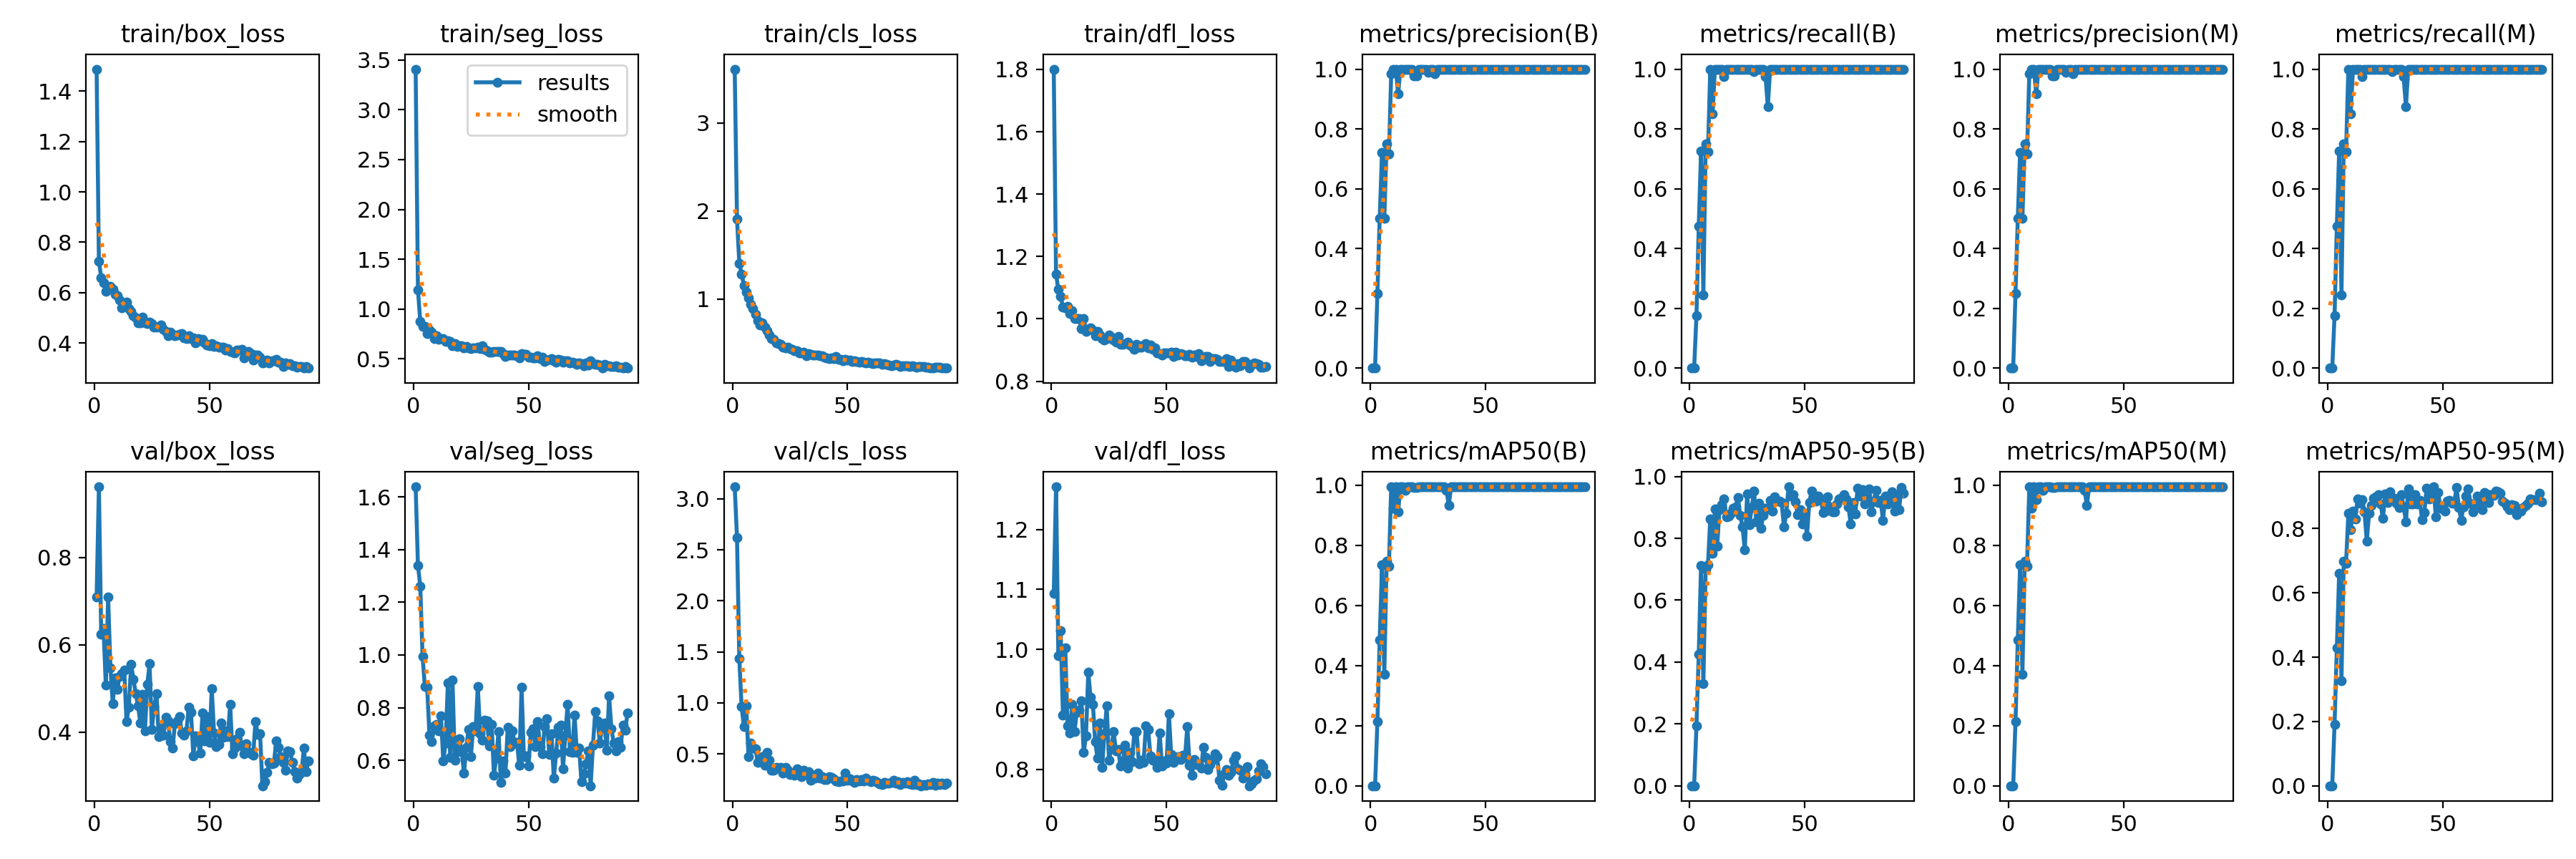

Source data for this figure (header and first rows):
epoch, train/box_loss, train/seg_loss, train/cls_loss, train/dfl_loss, metrics/precision(B), metrics/recall(B), metrics/mAP50(B), metrics/mAP50-95(B), metrics/precision(M), metrics/recall(M), metrics/mAP50(M), metrics/mAP50-95(M), val/box_loss, val/seg_loss, val/cls_loss, val/dfl_loss, lr/pg0, lr/pg1, lr/pg2
1, 1.488, 3.408, 3.612, 1.801, 0, 0, 0, 0, 0, 0, 0, 0, 0.7085, 1.638, 3.119, 1.093, 0.00015, 0.00015, 0.00015
2, 0.7257, 1.194, 1.912, 1.143, 0, 0, 0, 0, 0, 0, 0, 0, 0.9617, 1.34, 2.624, 1.271, 0.00031, 0.00031, 0.00031
3, 0.6593, 0.8735, 1.407, 1.094, 0.25, 0.175, 0.2125, 0.1937, 0.25, 0.175, 0.2125, 0.1906, 0.6234, 1.262, 1.435, 0.9896, 0.0004699, 0.0004699, 0.0004699
4, 0.6405, 0.8286, 1.286, 1.072, 0.5, 0.475, 0.4863, 0.4242, 0.5, 0.475, 0.4863, 0.4289, 0.6368, 0.9947, 0.9618, 1.032, 0.0006297, 0.0006297, 0.0006297
5, 0.6048, 0.8253, 1.154, 1.038, 0.7222, 0.725, 0.735, 0.7118, 0.7222, 0.725, 0.735, 0.6605, 0.5073, 0.8813, 0.7644, 0.8904, 0.0007892, 0.0007892, 0.0007892
6, 0.615, 0.7564, 1.076, 1.036, 0.5, 0.2437, 0.3719, 0.3301, 0.5, 0.2437, 0.3719, 0.3268, 0.7096, 0.8777, 0.9719, 1.003, 0.0009486, 0.0009486, 0.0009486
7, 0.6237, 0.7896, 1.012, 1.04, 0.75, 0.75, 0.7462, 0.7017, 0.75, 0.75, 0.7462, 0.6989, 0.5474, 0.6953, 0.4737, 0.8724, 0.0009978, 0.0009978, 0.0009978
8, 0.6129, 0.7714, 0.9439, 1.017, 0.7153, 0.7241, 0.7317, 0.7135, 0.7153, 0.7241, 0.7317, 0.6926, 0.4654, 0.6713, 0.6067, 0.8601, 0.0009978, 0.0009978, 0.0009978
9, 0.5935, 0.7072, 0.8893, 1.025, 0.9841, 1, 0.995, 0.8636, 0.9841, 1, 0.995, 0.8479, 0.5247, 0.7308, 0.5573, 0.9076, 0.000997, 0.000997, 0.000997
10, 0.5868, 0.7313, 0.8282, 1.002, 1, 0.85, 0.9225, 0.7513, 1, 0.85, 0.9225, 0.7961, 0.4976, 0.7353, 0.5467, 0.8631, 0.0009961, 0.0009961, 0.0009961
11, 0.5696, 0.6934, 0.7537, 1, 1, 1, 0.995, 0.8946, 1, 1, 0.995, 0.8542, 0.528, 0.7116, 0.4201, 0.8948, 0.0009951, 0.0009951, 0.0009951
12, 0.5404, 0.7007, 0.7062, 1.001, 0.9167, 1, 0.9121, 0.7741, 0.9167, 1, 0.9533, 0.8291, 0.5334, 0.7677, 0.4237, 0.898, 0.0009939, 0.0009939, 0.0009939
13, 0.5489, 0.707, 0.7301, 0.9693, 1, 1, 0.995, 0.8937, 1, 1, 0.995, 0.8929, 0.5424, 0.5984, 0.4756, 0.9136, 0.0009926, 0.0009926, 0.0009926
14, 0.5628, 0.6754, 0.6819, 1.002, 1, 1, 0.995, 0.91, 1, 1, 0.995, 0.8798, 0.4235, 0.6645, 0.3888, 0.8277, 0.0009912, 0.0009912, 0.0009912
15, 0.5375, 0.6796, 0.6376, 0.9603, 1, 0.975, 0.9838, 0.9268, 1, 0.975, 0.9838, 0.8904, 0.4574, 0.8949, 0.5164, 0.8561, 0.0009897, 0.0009897, 0.0009897
16, 0.5266, 0.6749, 0.5902, 0.9657, 1, 1, 0.995, 0.8701, 1, 1, 0.995, 0.8531, 0.5543, 0.6117, 0.4381, 0.9614, 0.0009881, 0.0009881, 0.0009881
17, 0.5072, 0.6299, 0.5471, 0.9702, 1, 1, 0.995, 0.8719, 1, 1, 0.995, 0.7607, 0.5212, 0.9035, 0.3427, 0.9199, 0.0009863, 0.0009863, 0.0009863
18, 0.4996, 0.6508, 0.5405, 0.9645, 1, 1, 0.995, 0.8818, 1, 1, 0.995, 0.8486, 0.4872, 0.6012, 0.3418, 0.9087, 0.0009844, 0.0009844, 0.0009844
19, 0.4802, 0.6216, 0.4982, 0.9462, 0.9773, 1, 0.9927, 0.8975, 0.9773, 1, 0.9927, 0.8728, 0.4599, 0.6328, 0.3695, 0.8459, 0.0009825, 0.0009825, 0.0009825
20, 0.4807, 0.6306, 0.497, 0.9596, 0.9773, 1, 0.9927, 0.9017, 0.9773, 1, 0.9927, 0.8937, 0.4208, 0.6813, 0.3581, 0.8185, 0.0009804, 0.0009804, 0.0009804
21, 0.5015, 0.6293, 0.4843, 0.9491, 1, 1, 0.995, 0.931, 1, 1, 0.995, 0.8981, 0.4856, 0.6331, 0.3671, 0.8776, 0.0009781, 0.0009781, 0.0009781
22, 0.4803, 0.6107, 0.454, 0.9359, 1, 1, 0.995, 0.8743, 1, 1, 0.995, 0.9064, 0.4025, 0.5523, 0.3116, 0.8028, 0.0009758, 0.0009758, 0.0009758
23, 0.4758, 0.6227, 0.4439, 0.9318, 1, 1, 0.995, 0.8369, 1, 1, 0.995, 0.8775, 0.509, 0.65, 0.3654, 0.8592, 0.0009733, 0.0009733, 0.0009733
24, 0.4819, 0.6135, 0.451, 0.9369, 1, 1, 0.995, 0.7624, 1, 1, 0.995, 0.8316, 0.556, 0.7186, 0.3391, 0.9053, 0.0009707, 0.0009707, 0.0009707
25, 0.4761, 0.5997, 0.4343, 0.9476, 0.9882, 1, 0.995, 0.9437, 0.9882, 1, 0.995, 0.9081, 0.4066, 0.615, 0.2993, 0.8152, 0.000968, 0.000968, 0.000968
26, 0.4621, 0.6114, 0.4257, 0.9412, 1, 1, 0.995, 0.8444, 1, 1, 0.995, 0.8806, 0.4583, 0.727, 0.3108, 0.8341, 0.0009652, 0.0009652, 0.0009652
27, 0.4639, 0.6097, 0.4092, 0.9328, 1, 1, 0.995, 0.8994, 1, 1, 0.995, 0.915, 0.4885, 0.7118, 0.291, 0.8622, 0.0009623, 0.0009623, 0.0009623
28, 0.4649, 0.6207, 0.4129, 0.9243, 0.9851, 0.9909, 0.995, 0.9531, 0.9851, 0.9909, 0.995, 0.8922, 0.3899, 0.8811, 0.3533, 0.8308, 0.0009593, 0.0009593, 0.0009593
29, 0.4718, 0.6063, 0.3881, 0.9434, 1, 1, 0.995, 0.8538, 1, 1, 0.995, 0.8937, 0.4095, 0.7018, 0.3191, 0.833, 0.0009561, 0.0009561, 0.0009561
30, 0.4542, 0.6315, 0.3888, 0.9185, 1, 1, 0.995, 0.913, 1, 1, 0.995, 0.8778, 0.3931, 0.6775, 0.2787, 0.8049, 0.0009529, 0.0009529, 0.0009529
31, 0.4457, 0.5946, 0.3947, 0.9177, 1, 1, 0.995, 0.833, 1, 1, 0.995, 0.8648, 0.4334, 0.7525, 0.3396, 0.8128, 0.0009495, 0.0009495, 0.0009495
32, 0.4301, 0.5782, 0.3585, 0.9208, 1, 1, 0.995, 0.8749, 1, 1, 0.995, 0.9062, 0.4261, 0.749, 0.2971, 0.8395, 0.0009461, 0.0009461, 0.0009461
33, 0.4441, 0.5672, 0.3763, 0.9246, 1, 0.975, 0.9838, 0.8966, 1, 0.975, 0.9838, 0.8678, 0.3782, 0.6552, 0.3221, 0.8024, 0.0009425, 0.0009425, 0.0009425
34, 0.4347, 0.5705, 0.3692, 0.9156, 1, 0.875, 0.9337, 0.8959, 1, 0.875, 0.9337, 0.822, 0.3632, 0.7375, 0.2426, 0.8277, 0.0009388, 0.0009388, 0.0009388
35, 0.4298, 0.5754, 0.3599, 0.9119, 1, 1, 0.995, 0.9219, 1, 1, 0.995, 0.9225, 0.4187, 0.5438, 0.2906, 0.8123, 0.000935, 0.000935, 0.000935
36, 0.4325, 0.5758, 0.3611, 0.9032, 1, 1, 0.995, 0.8892, 1, 1, 0.995, 0.8777, 0.4258, 0.6095, 0.2626, 0.8625, 0.0009311, 0.0009311, 0.0009311
37, 0.4335, 0.5758, 0.3625, 0.9175, 1, 1, 0.995, 0.9339, 1, 1, 0.995, 0.8761, 0.436, 0.7096, 0.3123, 0.8624, 0.0009271, 0.0009271, 0.0009271
38, 0.4363, 0.5725, 0.3567, 0.9097, 1, 1, 0.995, 0.9204, 1, 1, 0.995, 0.906, 0.3973, 0.5155, 0.2593, 0.8087, 0.0009229, 0.0009229, 0.0009229
39, 0.4207, 0.5561, 0.3514, 0.9092, 1, 1, 0.995, 0.9204, 1, 1, 0.995, 0.8774, 0.3935, 0.5987, 0.277, 0.8148, 0.0009187, 0.0009187, 0.0009187
40, 0.4181, 0.5267, 0.34, 0.9161, 1, 1, 0.995, 0.9169, 1, 1, 0.995, 0.8875, 0.4024, 0.5528, 0.2507, 0.8109, 0.0009144, 0.0009144, 0.0009144
41, 0.4297, 0.5394, 0.3283, 0.9213, 1, 1, 0.995, 0.8364, 1, 1, 0.995, 0.8285, 0.4559, 0.7257, 0.2495, 0.872, 0.00091, 0.00091, 0.00091
42, 0.4179, 0.5415, 0.324, 0.9077, 1, 1, 0.995, 0.8807, 1, 1, 0.995, 0.8506, 0.4444, 0.6513, 0.2764, 0.8663, 0.0009055, 0.0009055, 0.0009055
43, 0.4214, 0.5384, 0.3338, 0.9149, 1, 1, 0.995, 0.9666, 1, 1, 0.995, 0.9254, 0.3458, 0.7121, 0.2682, 0.8216, 0.0009008, 0.0009008, 0.0009008
44, 0.4009, 0.5351, 0.3227, 0.9018, 1, 1, 0.995, 0.9371, 1, 1, 0.995, 0.8915, 0.3917, 0.666, 0.2586, 0.8145, 0.0008961, 0.0008961, 0.0008961
45, 0.4184, 0.5298, 0.3437, 0.9072, 1, 1, 0.995, 0.9407, 1, 1, 0.995, 0.9073, 0.3779, 0.6694, 0.2327, 0.8133, 0.0008913, 0.0008913, 0.0008913
46, 0.4075, 0.5122, 0.3135, 0.8918, 1, 1, 0.995, 0.9173, 1, 1, 0.995, 0.93, 0.3513, 0.5813, 0.2283, 0.8028, 0.0008864, 0.0008864, 0.0008864
47, 0.4134, 0.5541, 0.3155, 0.8882, 1, 1, 0.995, 0.8753, 1, 1, 0.995, 0.8356, 0.4433, 0.8773, 0.2336, 0.8602, 0.0008814, 0.0008814, 0.0008814
48, 0.4014, 0.5464, 0.3008, 0.8836, 1, 1, 0.995, 0.8934, 1, 1, 0.995, 0.9119, 0.3793, 0.6131, 0.2353, 0.8051, 0.0008763, 0.0008763, 0.0008763
49, 0.393, 0.5425, 0.3164, 0.8913, 1, 1, 0.995, 0.8475, 1, 1, 0.995, 0.8644, 0.4352, 0.6158, 0.3116, 0.8141, 0.0008711, 0.0008711, 0.0008711
50, 0.3889, 0.5183, 0.3069, 0.8901, 1, 1, 0.995, 0.8806, 1, 1, 0.995, 0.8692, 0.3758, 0.5799, 0.2432, 0.8105, 0.0008658, 0.0008658, 0.0008658
51, 0.3988, 0.5158, 0.3043, 0.8904, 1, 1, 0.995, 0.8082, 1, 1, 0.995, 0.8552, 0.4995, 0.7067, 0.2577, 0.8925, 0.0008605, 0.0008605, 0.0008605
52, 0.3869, 0.5108, 0.288, 0.8929, 1, 1, 0.995, 0.9156, 1, 1, 0.995, 0.8854, 0.3975, 0.7198, 0.2377, 0.8242, 0.000855, 0.000855, 0.000855
53, 0.3897, 0.5119, 0.2959, 0.8792, 1, 1, 0.995, 0.9532, 1, 1, 0.995, 0.8889, 0.3657, 0.6524, 0.2226, 0.8109, 0.0008495, 0.0008495, 0.0008495
54, 0.3843, 0.5295, 0.2938, 0.8941, 1, 1, 0.995, 0.9213, 1, 1, 0.995, 0.878, 0.3717, 0.7483, 0.2471, 0.8167, 0.0008439, 0.0008439, 0.0008439
55, 0.3839, 0.5, 0.283, 0.8834, 1, 1, 0.995, 0.9214, 1, 1, 0.995, 0.8822, 0.42, 0.651, 0.2369, 0.8211, 0.0008381, 0.0008381, 0.0008381
56, 0.3822, 0.5164, 0.2938, 0.8887, 1, 1, 0.995, 0.9367, 1, 1, 0.995, 0.9268, 0.3879, 0.6237, 0.2509, 0.8166, 0.0008324, 0.0008324, 0.0008324
57, 0.3715, 0.4733, 0.2832, 0.8852, 1, 1, 0.995, 0.9255, 1, 1, 0.995, 0.8665, 0.402, 0.727, 0.2318, 0.8229, 0.0008265, 0.0008265, 0.0008265
58, 0.3777, 0.4876, 0.2741, 0.8811, 1, 1, 0.995, 0.8831, 1, 1, 0.995, 0.826, 0.389, 0.7592, 0.2589, 0.8202, 0.0008205, 0.0008205, 0.0008205
59, 0.367, 0.4969, 0.2831, 0.8819, 1, 1, 0.995, 0.8882, 1, 1, 0.995, 0.8686, 0.4636, 0.6223, 0.2432, 0.8715, 0.0008145, 0.0008145, 0.0008145
60, 0.3638, 0.5017, 0.2746, 0.8858, 1, 1, 0.995, 0.9336, 1, 1, 0.995, 0.9012, 0.3495, 0.6999, 0.2272, 0.8068, 0.0008084, 0.0008084, 0.0008084
... 33 more rows
